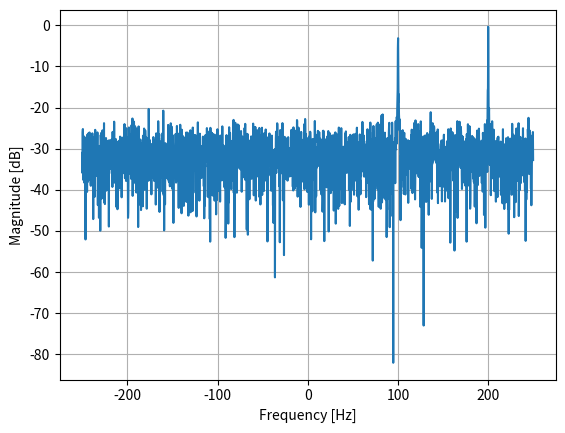

Write the Python code that produced this figure.
#!/usr/bin/env python
# coding: utf-8

# In[2]:


import numpy as np 
import matplotlib.pyplot as plt 
Fs = 500 # sample rate 
Ts = 1/Fs # sample period 
N = 2048 # number of samples to simulate 
t = Ts*np.arange(N) 
S1 = np.exp(1j*2*np.pi*100*t) # simulates sinusoid at 100 Hz 
S2 = np.exp(1j*2*np.pi*200*t) # simulates sinusoid at 200 Hz
TransmittedX=S1+S2
noise = (np.random.randn(N) + 1j*np.random.randn(N))/np.sqrt(2) # complex noise with unity pow
noise_power = 2 
RecievedX = TransmittedX + noise * np.sqrt(noise_power) 
PSD = (np.abs(np.fft.fft(RecievedX))/N)**2 
PSD_log = 10.0*np.log10(PSD) 
PSD_shifted = np.fft.fftshift(PSD_log) 
f = np.arange(Fs/-2.0, Fs/2.0, Fs/N) # start, stop, step 
plt.plot(f, PSD_shifted) 
plt.xlabel("Frequency [Hz]") 
plt.ylabel("Magnitude [dB]") 
plt.grid(True) 
plt.show() 


# In[ ]:




